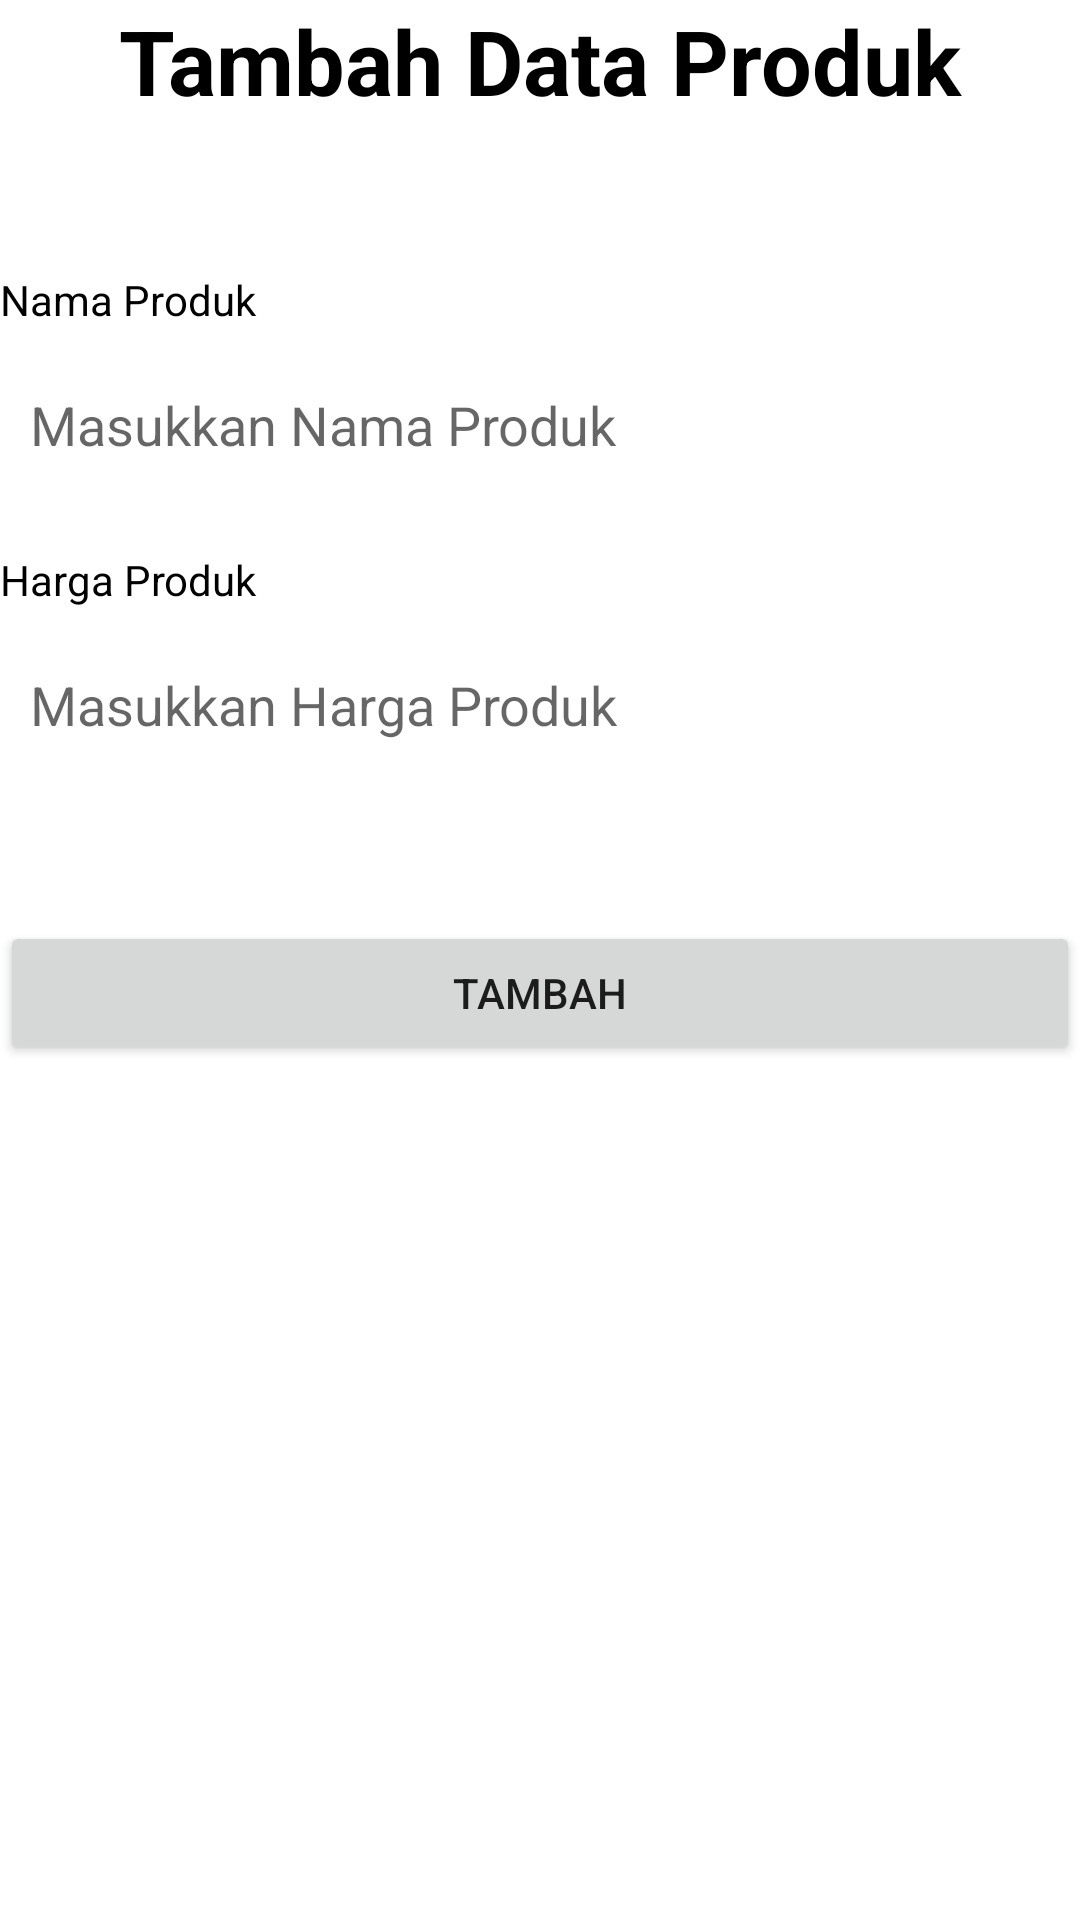

Produce the Android XML layout that renders to this screen, including the resource entries it uses.
<!-- AndroidManifest.xml: application theme Theme.DatabaseApp -->
<!-- res/layout/activity_insert.xml -->
<?xml version="1.0" encoding="utf-8"?>
<RelativeLayout xmlns:android="http://schemas.android.com/apk/res/android"
    xmlns:app="http://schemas.android.com/apk/res-auto"
    xmlns:tools="http://schemas.android.com/tools"
    android:layout_width="match_parent"
    android:layout_height="match_parent"
    tools:context=".InsertActivity"
    android:layout_margin="30dp">
    <TextView
        android:id="@+id/title"
        android:layout_width="match_parent"
        android:layout_height="wrap_content"
        android:paddingBottom="20dp"
        android:text="Tambah Data Produk"
        android:textSize="30dp"
        android:textStyle="bold"
        android:textAlignment="center"
        android:textColor="@color/black"/>
    <TextView
        android:id="@+id/txt_name"
        android:layout_width="match_parent"
        android:layout_height="wrap_content"
        android:layout_marginTop="30dp"
        android:layout_marginBottom="10dp"
        android:layout_below="@+id/title"
        android:text="Nama Produk"
        android:textColor="@color/black"/>
    <EditText
        android:id="@+id/input_name"
        android:layout_width="match_parent"
        android:layout_height="wrap_content"
        android:layout_below="@+id/txt_name"
        android:layout_marginBottom="20dp"
        android:hint="Masukkan Nama Produk"
        android:inputType="text"
        android:padding="10dp"
        android:background="@drawable/border"/>
    <TextView
        android:id="@+id/txt_price"
        android:layout_width="match_parent"
        android:layout_height="wrap_content"
        android:layout_marginBottom="10dp"
        android:layout_below="@+id/input_name"
        android:text="Harga Produk"
        android:textColor="@color/black" />
    <EditText
        android:id="@+id/input_price"
        android:layout_width="match_parent"
        android:layout_height="wrap_content"
        android:layout_below="@+id/txt_price"
        android:layout_marginBottom="50dp"
        android:hint="Masukkan Harga Produk"
        android:inputType="number"
        android:padding="10dp"
        android:background="@drawable/border"/>
    <Button
        android:id="@+id/btn_insert"
        android:layout_width="match_parent"
        android:layout_height="wrap_content"
        android:layout_below="@+id/input_price"
        android:text="Tambah"/>
</RelativeLayout>
<!-- resources referenced by this layout -->
<resources>
  <style name="Theme.DatabaseApp" parent="Theme.MaterialComponents.DayNight.DarkActionBar">
          
          <item name="colorPrimary">@color/purple_500</item>
          <item name="colorPrimaryVariant">@color/purple_700</item>
          <item name="colorOnPrimary">@color/white</item>
          
          <item name="colorSecondary">@color/teal_200</item>
          <item name="colorSecondaryVariant">@color/teal_700</item>
          <item name="colorOnSecondary">@color/black</item>
          
          <item name="android:statusBarColor">?attr/colorPrimaryVariant</item>
          
      </style>
  <!-- not gathered from this repository: default colours our renderer supplied (Android Studio template values) -->
  <color name="purple_500">#FF6200EE</color>
  <color name="purple_700">#FF3700B3</color>
  <color name="teal_200">#FF03DAC5</color>
  <color name="teal_700">#FF018786</color>
  <color name="black">#FF000000</color>
  <color name="white">#FFFFFFFF</color>
</resources>
